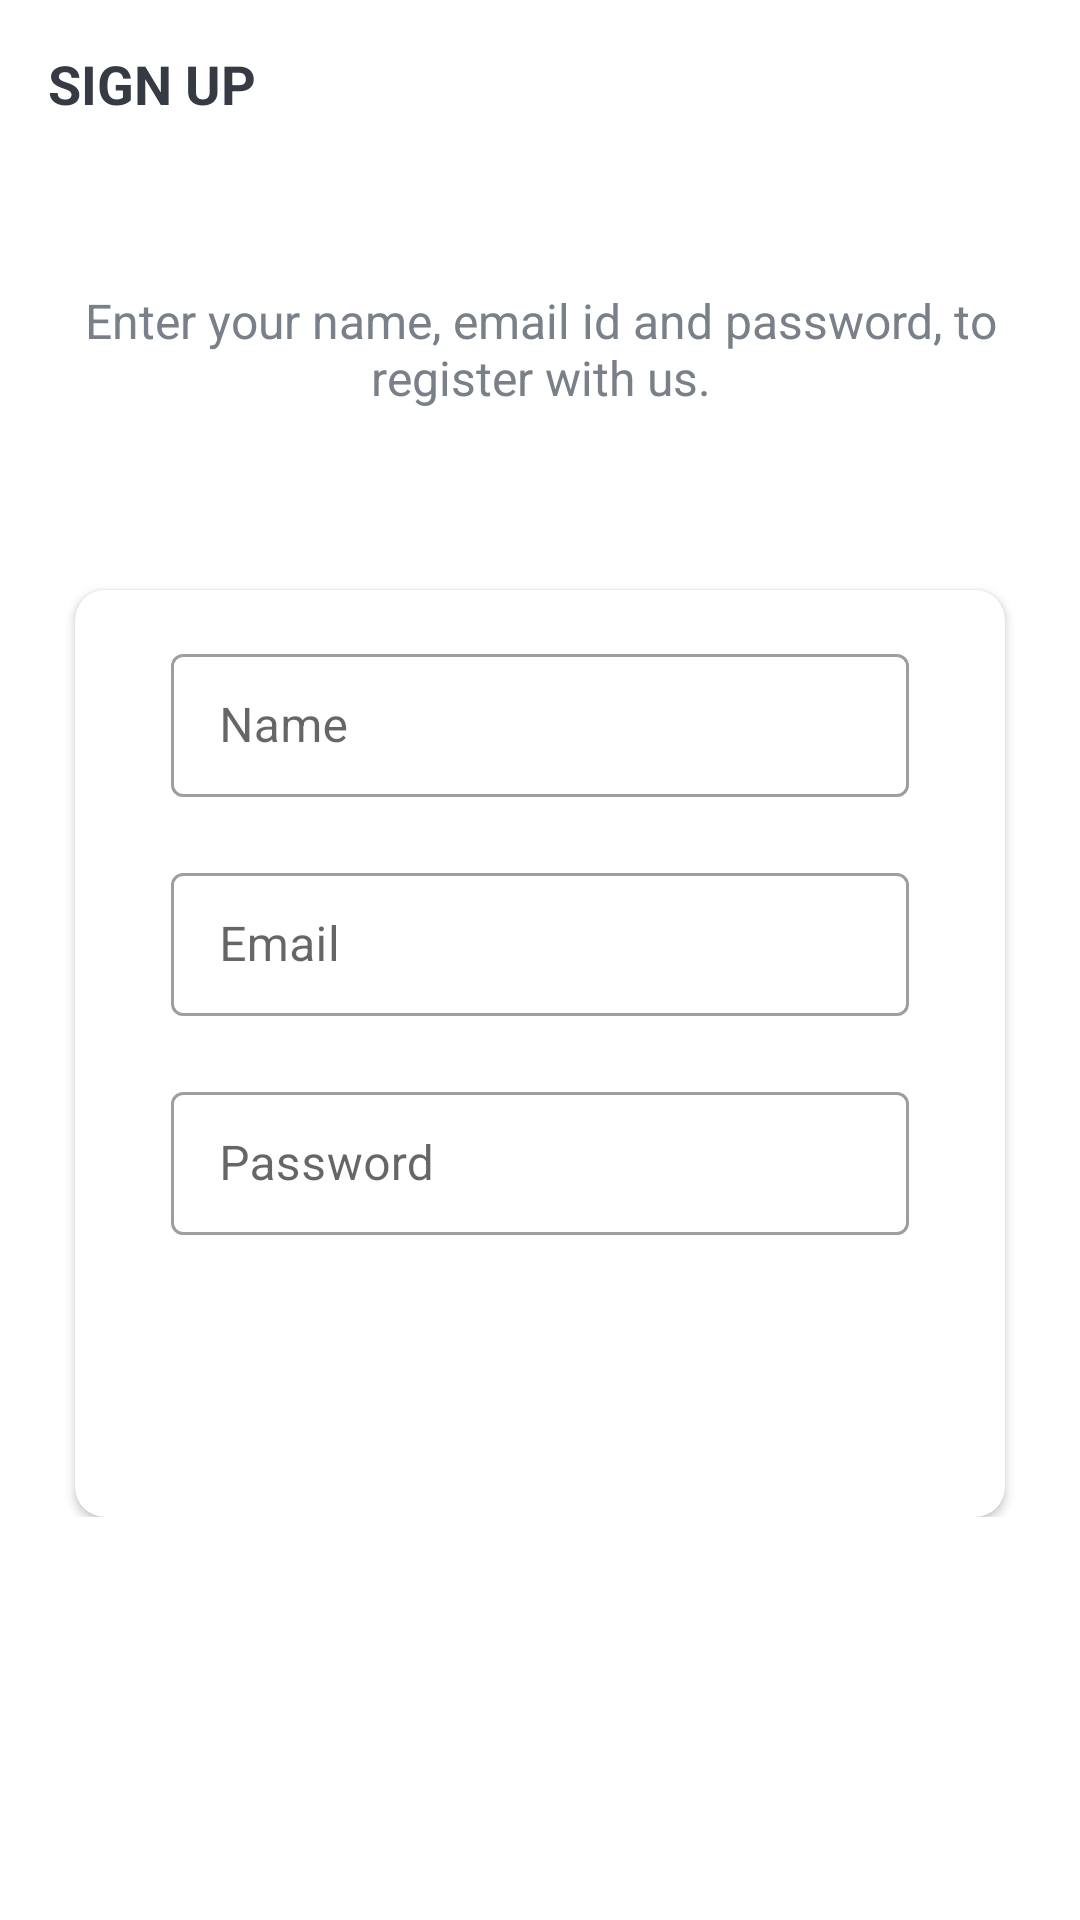

The Android layout XML behind this screen, and the referenced resources:
<!-- AndroidManifest.xml: activity theme Theme.TrelloClone.NoActionBar -->
<!-- res/layout/activity_sign_up.xml -->
<?xml version="1.0" encoding="utf-8"?>
<ScrollView xmlns:android="http://schemas.android.com/apk/res/android"
    android:layout_width="match_parent"
    android:layout_height="match_parent">

    <LinearLayout xmlns:app="http://schemas.android.com/apk/res-auto"
        xmlns:tools="http://schemas.android.com/tools"
        android:layout_width="match_parent"
        android:layout_height="wrap_content"
        android:background="@drawable/ic_background"
        android:orientation="vertical"
        tools:context=".activities.SignUpActivity">

        <androidx.appcompat.widget.Toolbar
            android:id="@+id/toolbar_sign_up_activity"
            android:layout_width="match_parent"
            android:layout_height="?attr/actionBarSize">

            <TextView
                android:id="@+id/tv_title"
                android:layout_width="match_parent"
                android:layout_height="match_parent"
                android:gravity="center_vertical"
                android:text="@string/sign_up"
                android:textColor="@color/primary_text_color"
                android:textSize="@dimen/toolbar_title_text_size"
                android:textStyle="bold" />

        </androidx.appcompat.widget.Toolbar>

        <LinearLayout
            android:layout_width="match_parent"
            android:layout_height="match_parent"
            android:layout_gravity="center"
            android:layout_marginTop="@dimen/authentication_screen_content_marginTop"
            android:orientation="vertical">

            <TextView
                android:layout_width="match_parent"
                android:layout_height="wrap_content"
                android:layout_marginStart="@dimen/authentication_screen_marginStartEnd"
                android:layout_marginEnd="@dimen/authentication_screen_marginStartEnd"
                android:gravity="center"
                android:text="@string/sign_up_description_text"
                android:textColor="@color/secondary_text_color"
                android:textSize="@dimen/authentication_description_text_size" />

            <androidx.cardview.widget.CardView
                android:layout_width="match_parent"
                android:layout_height="wrap_content"
                android:layout_marginStart="@dimen/authentication_screen_marginStartEnd"
                android:layout_marginTop="@dimen/authentication_screen_card_view_marginTop"
                android:layout_marginEnd="@dimen/authentication_screen_marginStartEnd"
                android:elevation="@dimen/card_view_elevation"
                app:cardCornerRadius="@dimen/card_view_corner_radius">

                <LinearLayout
                    android:layout_width="match_parent"
                    android:layout_height="wrap_content"
                    android:orientation="vertical"
                    android:padding="@dimen/card_view_layout_content_padding">

                    <com.google.android.material.textfield.TextInputLayout
                        style="@style/Widget.MaterialComponents.TextInputLayout.OutlinedBox.Dense"
                        android:layout_width="match_parent"
                        android:layout_height="wrap_content"
                        android:layout_marginStart="@dimen/authentication_screen_til_marginStartEnd"
                        android:layout_marginEnd="@dimen/authentication_screen_til_marginStartEnd"
                        android:hint="@string/name">

                        <androidx.appcompat.widget.AppCompatEditText
                            android:id="@+id/et_name"
                            android:layout_width="match_parent"
                            android:layout_height="wrap_content"
                            android:inputType="textEmailAddress"
                            android:textSize="@dimen/et_text_size" />
                    </com.google.android.material.textfield.TextInputLayout>

                    <com.google.android.material.textfield.TextInputLayout
                        style="@style/Widget.MaterialComponents.TextInputLayout.OutlinedBox.Dense"
                        android:layout_width="match_parent"
                        android:layout_height="wrap_content"
                        android:layout_marginStart="@dimen/authentication_screen_til_marginStartEnd"
                        android:layout_marginTop="@dimen/authentication_screen_til_marginTop"
                        android:layout_marginEnd="@dimen/authentication_screen_til_marginStartEnd"
                        android:hint="@string/email">

                        <androidx.appcompat.widget.AppCompatEditText
                            android:id="@+id/et_email"
                            android:layout_width="match_parent"
                            android:layout_height="wrap_content"
                            android:inputType="textEmailAddress"
                            android:textSize="@dimen/et_text_size" />
                    </com.google.android.material.textfield.TextInputLayout>

                    <com.google.android.material.textfield.TextInputLayout
                        style="@style/Widget.MaterialComponents.TextInputLayout.OutlinedBox.Dense"
                        android:layout_width="match_parent"
                        android:layout_height="wrap_content"
                        android:layout_marginStart="@dimen/authentication_screen_til_marginStartEnd"
                        android:layout_marginTop="@dimen/authentication_screen_til_marginTop"
                        android:layout_marginEnd="@dimen/authentication_screen_til_marginStartEnd"
                        android:hint="@string/password">

                        <androidx.appcompat.widget.AppCompatEditText
                            android:id="@+id/et_password"
                            android:layout_width="match_parent"
                            android:layout_height="wrap_content"
                            android:inputType="textPassword"
                            android:textSize="16sp" />
                    </com.google.android.material.textfield.TextInputLayout>

                    <android.widget.Button
                        android:id="@+id/btn_sign_up"
                        android:layout_width="match_parent"
                        android:layout_height="wrap_content"
                        android:layout_gravity="center"
                        android:layout_marginStart="@dimen/btn_marginStartEnd"
                        android:layout_marginTop="@dimen/sign_up_screen_btn_marginTop"
                        android:layout_marginEnd="@dimen/btn_marginStartEnd"
                        android:background="@drawable/shape_button_rounded"
                        android:foreground="?attr/selectableItemBackground"
                        android:gravity="center"
                        android:paddingTop="@dimen/btn_paddingTopBottom"
                        android:paddingBottom="@dimen/btn_paddingTopBottom"
                        android:text="@string/sign_up"
                        android:textColor="@android:color/white"
                        android:textSize="@dimen/btn_text_size"
                        tools:ignore="UnusedAttribute" />
                </LinearLayout>
            </androidx.cardview.widget.CardView>
        </LinearLayout>
    </LinearLayout>
</ScrollView>
<!-- resources referenced by this layout -->
<resources>
  <color name="primary_text_color">#363A43</color>
  <color name="secondary_text_color">#7A8089</color>
  <dimen name="authentication_description_text_size">16sp</dimen>
  <dimen name="authentication_screen_card_view_marginTop">60dp</dimen>
  <dimen name="authentication_screen_content_marginTop">40dp</dimen>
  <dimen name="authentication_screen_marginStartEnd">25dp</dimen>
  <dimen name="authentication_screen_til_marginStartEnd">16dp</dimen>
  <dimen name="authentication_screen_til_marginTop">20dp</dimen>
  <dimen name="btn_marginStartEnd">20dp</dimen>
  <dimen name="btn_paddingTopBottom">8dp</dimen>
  <dimen name="btn_text_size">18sp</dimen>
  <dimen name="card_view_corner_radius">10dp</dimen>
  <dimen name="card_view_elevation">10dp</dimen>
  <dimen name="card_view_layout_content_padding">16dp</dimen>
  <dimen name="et_text_size">16sp</dimen>
  <dimen name="sign_up_screen_btn_marginTop">30dp</dimen>
  <dimen name="toolbar_title_text_size">18sp</dimen>
  <string name="email">Email</string>
  <string name="name">Name</string>
  <string name="password">Password</string>
  <string name="sign_up">SIGN UP</string>
  <string name="sign_up_description_text">Enter your name, email id and password, to register with us.</string>
  <style name="Theme.TrelloClone.NoActionBar">
          <item name="windowNoTitle">true</item>
          <item name="windowActionBar">false</item>
          <item name="android:statusBarColor">@color/colorAccent</item>
          <item name="colorPrimaryDark">@color/colorAccent</item>
          <item name="android:navigationBarColor">@android:color/transparent</item>
      </style>
  <color name="colorAccent">#0C90F1</color>
</resources>
